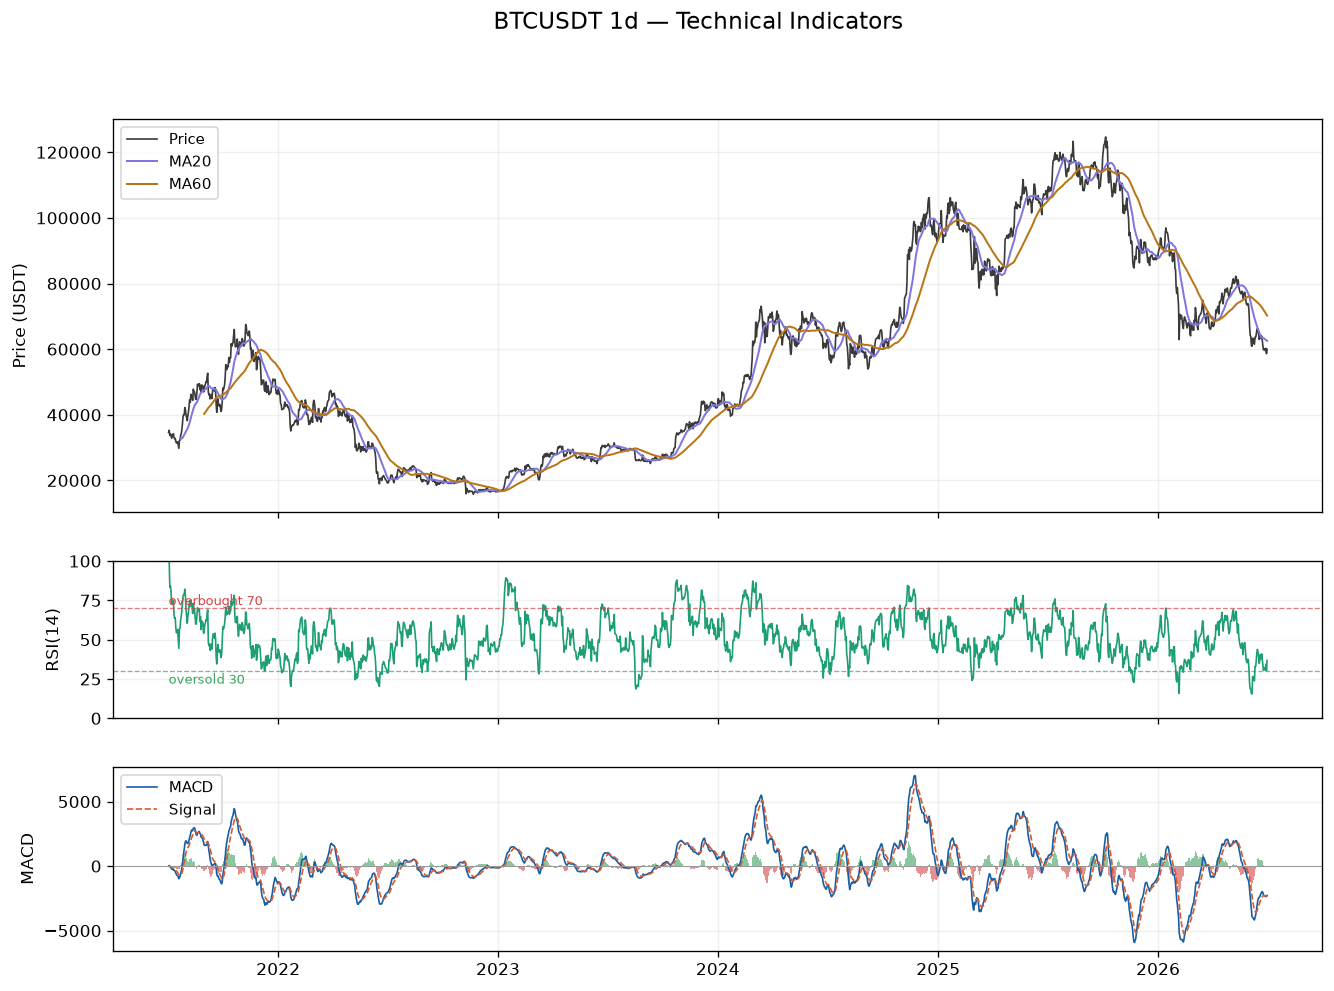

Values plotted in this chart, from the file beside it:
date, open, high, low, close, volume, MA20, MA60, MA200, RSI, MACD, SIGNAL, HIST, BB_UPPER, BB_LOWER, VOL_MA20
2021-07-03 00:00:00+00:00, 33787, 34946, 33317, 34669, 43045, , , , , 0.0, 0.0, 0.0, , , 
2021-07-04 00:00:00+00:00, 34669, 35968, 34357, 35287, 43703, , , , 100.0, 49.25, 9.85, 39.4, , , 
2021-07-05 00:00:00+00:00, 35288, 35294, 33126, 33690, 64124, , , , 83.41, -40.07, -0.1343, -39.94, , , 
2021-07-06 00:00:00+00:00, 33690, 35119, 33532, 34220, 58211, , , , 84.34, -67.33, -13.57, -53.75, , , 
2021-07-07 00:00:00+00:00, 34220, 35059, 33778, 33862, 53808, , , , 81.04, -116.5, -34.15, -82.31, , , 
2021-07-08 00:00:00+00:00, 33862, 33930, 32077, 32876, 70136, , , , 72.61, -232.3, -73.78, -158.5, , , 
2021-07-09 00:00:00+00:00, 32876, 34100, 32261, 33816, 47154, , , , 75.25, -245.5, -108.1, -137.3, , , 
2021-07-10 00:00:00+00:00, 33816, 34262, 33005, 33503, 34761, , , , 72.73, -277.9, -142.1, -135.8, , , 
2021-07-11 00:00:00+00:00, 33503, 34666, 33306, 34259, 31573, , , , 74.92, -239.8, -161.6, -78.22, , , 
2021-07-12 00:00:00+00:00, 34259, 34678, 32658, 33087, 48181, , , , 66.08, -300.8, -189.5, -111.4, , , 
2021-07-13 00:00:00+00:00, 33087, 33340, 32202, 32730, 41126, , , , 63.63, -373.6, -226.3, -147.3, , , 
2021-07-14 00:00:00+00:00, 32729, 33114, 31550, 32820, 46778, , , , 63.99, -419.2, -264.9, -154.3, , , 
2021-07-15 00:00:00+00:00, 32820, 33185, 31133, 31880, 51640, , , , 57.52, -525.1, -316.9, -208.2, , , 
2021-07-16 00:00:00+00:00, 31874, 32249, 31020, 31384, 48500, , , , 54.39, -641.7, -381.9, -259.8, , , 
2021-07-17 00:00:00+00:00, 31384, 31956, 31164, 31520, 34012, , , , 55.11, -714.9, -448.5, -266.4, , , 
2021-07-18 00:00:00+00:00, 31520, 32435, 31109, 31779, 35924, , , , 56.52, -743.4, -507.5, -236, , , 
2021-07-19 00:00:00+00:00, 31779, 31899, 30407, 30840, 47340, , , , 50.35, -832.2, -572.4, -259.8, , , 
2021-07-20 00:00:00+00:00, 30840, 31063, 29278, 29790, 61034, , , , 44.5, -976, -653.2, -322.9, , , 
2021-07-21 00:00:00+00:00, 29790, 32858, 29483, 32145, 82796, , , , 56.66, -889.8, -700.5, -189.3, , , 
2021-07-22 00:00:00+00:00, 32145, 32591, 31708, 32288, 46148, 32822, , , 57.28, -800.6, -720.5, -80.11, 35523, 30121, 49500
2021-07-23 00:00:00+00:00, 32288, 33650, 31924, 33634, 50113, 32770, , , 62.63, -614.2, -699.3, 85.01, 35365, 30175, 49853
2021-07-24 00:00:00+00:00, 33634, 34500, 33401, 34258, 47978, 32719, , , 64.83, -411.4, -641.7, 230.2, 35148, 30290, 50067
2021-07-25 00:00:00+00:00, 34262, 35398, 33851, 35381, 47853, 32804, , , 68.43, -158.3, -545, 386.7, 35468, 30139, 49253
2021-07-26 00:00:00+00:00, 35381, 40550, 35206, 37238, 152453, 32954, , , 73.3, 190, -398, 588, 36201, 29708, 53965
2021-07-27 00:00:00+00:00, 37241, 39543, 36383, 39458, 88397, 33234, , , 77.72, 637.7, -190.9, 828.6, 37538, 28931, 55695
2021-07-28 00:00:00+00:00, 39457, 40900, 38772, 40020, 101345, 33591, , , 78.68, 1026, 52.53, 973.6, 38806, 28377, 57255
2021-07-29 00:00:00+00:00, 40020, 40640, 39200, 40016, 53998, 33901, , , 78.66, 1318, 305.7, 1013, 39822, 27981, 57597
2021-07-30 00:00:00+00:00, 40018, 42317, 38313, 42206, 73603, 34337, , , 82.15, 1707, 586, 1121, 41269, 27404, 59540
2021-07-31 00:00:00+00:00, 42206, 42448, 41000, 41462, 44850, 34697, , , 77.51, 1933, 855.4, 1077, 42292, 27101, 60203
2021-08-01 00:00:00+00:00, 41462, 42599, 39422, 39845, 53953, 35035, , , 68.48, 1959, 1076, 882.7, 42910, 27159, 60492
2021-08-02 00:00:00+00:00, 39850, 40480, 38690, 39148, 50837, 35356, , , 64.96, 1901, 1241, 660, 43351, 27360, 60978
2021-08-03 00:00:00+00:00, 39147, 39780, 37642, 38207, 57117, 35625, , , 60.45, 1759, 1345, 414.4, 43624, 27626, 61495
2021-08-04 00:00:00+00:00, 38207, 39970, 37509, 39723, 52329, 36017, , , 64.7, 1749, 1425, 323.3, 44012, 28022, 61529
2021-08-05 00:00:00+00:00, 39723, 41350, 37333, 40862, 84344, 36491, , , 67.53, 1812, 1503, 309, 44455, 28527, 63321
2021-08-06 00:00:00+00:00, 40862, 43392, 39854, 42837, 75754, 37057, , , 71.75, 1998, 1602, 396.1, 45135, 28979, 65408
2021-08-07 00:00:00+00:00, 42837, 44700, 42446, 44573, 73397, 37697, , , 74.85, 2259, 1733, 526.1, 46024, 29369, 67282
2021-08-08 00:00:00+00:00, 44573, 45310, 43261, 43794, 69329, 38344, , , 71.08, 2376, 1862, 514.5, 46450, 30239, 68381
2021-08-09 00:00:00+00:00, 43794, 46454, 42779, 46253, 74588, 39167, , , 75.31, 2637, 2017, 620.2, 46969, 31366, 69059
2021-08-10 00:00:00+00:00, 46249, 46700, 44589, 45585, 53815, 39839, , , 72.22, 2758, 2165, 593, 47418, 32261, 67610
2021-08-11 00:00:00+00:00, 45585, 46743, 45341, 45511, 52735, 40501, , , 71.87, 2816, 2295, 520.3, 47622, 33379, 67939
2021-08-12 00:00:00+00:00, 45511, 46218, 43770, 44399, 55266, 41039, , , 66.62, 2740, 2384, 355.6, 47609, 34469, 68197
2021-08-13 00:00:00+00:00, 44400, 47886, 44217, 47800, 48239, 41716, , , 73.09, 2920, 2491, 429.1, 48140, 35291, 68210
2021-08-14 00:00:00+00:00, 47800, 48144, 45971, 47069, 46114, 42300, , , 69.95, 2970, 2587, 383.2, 48433, 36167, 68123
2021-08-15 00:00:00+00:00, 47068, 47372, 45500, 46974, 42111, 42787, , , 69.54, 2968, 2663, 304.7, 48779, 36795, 62606
2021-08-16 00:00:00+00:00, 46974, 48054, 45660, 45901, 52481, 43109, , , 64.83, 2847, 2700, 146.9, 49043, 37175, 60810
2021-08-17 00:00:00+00:00, 45901, 47160, 44376, 44696, 57039, 43343, , , 59.92, 2623, 2685, -61.34, 49139, 37547, 58595
2021-08-18 00:00:00+00:00, 44696, 46000, 44203, 44705, 54099, 43578, , , 59.94, 2419, 2632, -212.5, 49193, 37963, 58600
2021-08-19 00:00:00+00:00, 44699, 47033, 43928, 46761, 53412, 43805, , , 65.16, 2395, 2584, -188.9, 49547, 38063, 57590
2021-08-20 00:00:00+00:00, 46761, 49383, 46623, 49322, 56850, 44198, , , 70.34, 2554, 2578, -24.32, 50309, 38087, 58191
2021-08-21 00:00:00+00:00, 49322, 49757, 48222, 48822, 46745, 44647, , , 68.21, 2609, 2585, 24.68, 50732, 38562, 57830
2021-08-22 00:00:00+00:00, 48822, 49500, 48050, 49239, 37008, 45152, , , 69.05, 2656, 2599, 57.16, 50997, 39306, 57139
2021-08-23 00:00:00+00:00, 49239, 50500, 49029, 49489, 52463, 45716, , , 69.57, 2682, 2615, 66.77, 50914, 40518, 56906
2021-08-24 00:00:00+00:00, 49489, 49860, 47600, 47674, 51015, 46113, , , 61.48, 2528, 2598, -70.38, 50582, 41645, 56840
2021-08-25 00:00:00+00:00, 47674, 49264, 47126, 48973, 44656, 46519, , , 64.65, 2481, 2575, -93.41, 50447, 42590, 54856
2021-08-26 00:00:00+00:00, 48973, 49353, 46250, 46844, 49371, 46719, , , 56.45, 2247, 2509, -262.3, 50266, 43172, 53537
2021-08-27 00:00:00+00:00, 46844, 49150, 46348, 49070, 42068, 46944, , , 61.89, 2215, 2450, -235.3, 50489, 43400, 51970
2021-08-28 00:00:00+00:00, 49070, 49299, 48347, 48895, 26681, 47199, , , 61.25, 2151, 2390, -239.4, 50528, 43870, 49838
2021-08-29 00:00:00+00:00, 48895, 49632, 47763, 48768, 32652, 47325, , , 60.75, 2066, 2325, -259.4, 50691, 43959, 47741
2021-08-30 00:00:00+00:00, 48768, 48889, 46853, 46983, 40288, 47395, , , 54.11, 1834, 2227, -393.5, 50670, 44119, 47065
2021-08-31 00:00:00+00:00, 46983, 48246, 46700, 47101, 48646, 47474, 40266, , 54.46, 1640, 2110, -469.6, 50638, 44310, 46860
... 1,765 more rows
